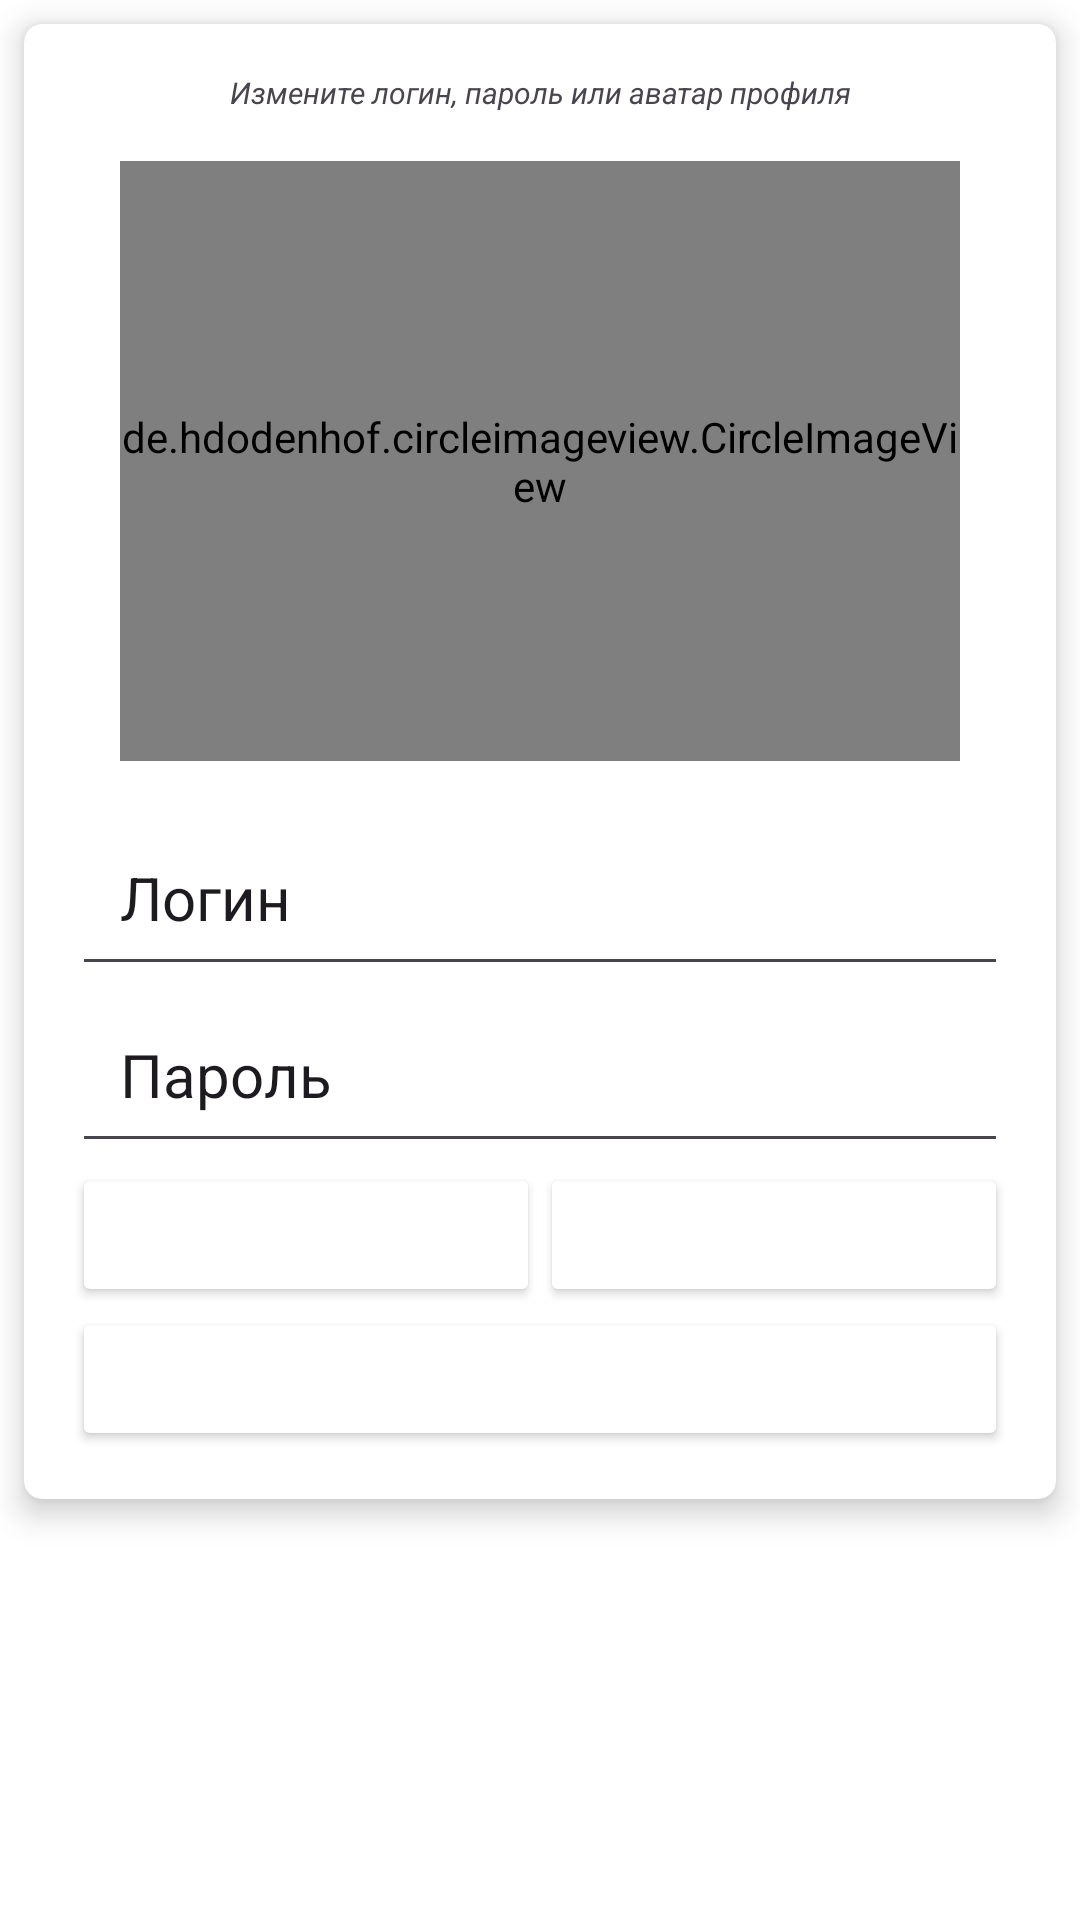

Android layout source for this screen:
<!-- AndroidManifest.xml: application theme Theme.Samojlov_AV_Homework_Module_15_number_10_Koala -->
<!-- res/layout/profile_edit_alter_dialog.xml -->
<?xml version="1.0" encoding="utf-8"?>
<LinearLayout xmlns:android="http://schemas.android.com/apk/res/android"
    xmlns:app="http://schemas.android.com/apk/res-auto"
    android:layout_width="match_parent"
    android:layout_height="wrap_content"
    android:background="@color/white">

    <androidx.cardview.widget.CardView
        android:layout_width="match_parent"
        android:layout_height="wrap_content"
        android:layout_margin="@dimen/margin"
        app:cardBackgroundColor="@color/white"
        app:cardCornerRadius="@dimen/cardCornerRadius"
        app:cardElevation="@dimen/cardElevation">

        <LinearLayout
            android:layout_width="match_parent"
            android:layout_height="wrap_content"
            android:orientation="vertical"
            android:padding="@dimen/profile_alter_dialog_margin">

            <TextView
                android:id="@+id/profile_edit_alter_dialog_messageTV"
                android:layout_width="match_parent"
                android:layout_height="wrap_content"
                android:text="@string/profile_edit_alter_dialog_messageTV_Text"
                android:textAlignment="center"
                android:textColor="@color/Blue"
                android:textSize="@dimen/profile_alter_dialog_message_text_size"
                android:textStyle="italic"></TextView>

            <LinearLayout
                android:layout_width="match_parent"
                android:layout_height="200dp"
                android:layout_margin="@dimen/profile_alter_dialog_margin"
                android:orientation="vertical">

                <de.hdodenhof.circleimageview.CircleImageView
                    android:id="@+id/profile_edit_alter_dialog_imageIV"
                    android:layout_width="match_parent"
                    android:layout_height="match_parent"
                    android:src="@drawable/profile_icon_base"></de.hdodenhof.circleimageview.CircleImageView>

            </LinearLayout>

            <EditText
                android:id="@+id/profile_edit_alter_dialog_loginET"
                android:layout_width="match_parent"
                android:layout_height="wrap_content"
                android:hint="@string/profile_alter_dialog_login_hint"
                android:inputType="text"
                android:padding="@dimen/profile_alter_dialog_margin"
                android:textColor="@color/Blue"
                android:textColorHint="@color/Grey"
                android:textSize="@dimen/profile_alter_dialog_login_text_size"></EditText>

            <EditText
                android:id="@+id/profile_edit_alter_dialog_passwordET"
                android:layout_width="match_parent"
                android:layout_height="wrap_content"
                android:hint="@string/profile_alter_dialog_password_Hint"
                android:inputType="textPassword"
                android:padding="@dimen/profile_alter_dialog_margin"
                android:textColor="@color/Blue"
                android:textColorHint="@color/Grey"
                android:textSize="@dimen/profile_alter_dialog_login_text_size"></EditText>

            <LinearLayout
                android:layout_width="match_parent"
                android:layout_height="wrap_content"
                android:orientation="vertical">

                <LinearLayout
                    android:layout_width="match_parent"
                    android:layout_height="wrap_content"
                    android:orientation="horizontal">

                    <Button
                        android:id="@+id/profile_edit_alter_dialog_button_cancelBT"
                        android:layout_width="match_parent"
                        android:layout_height="wrap_content"
                        android:layout_weight="1"
                        android:backgroundTint="@color/Blue"
                        android:text="@string/alter_dialog_button_cancelBT_Text"
                        android:textColor="@color/white"
                        android:textSize="@dimen/profile_alter_dialog_message_text_size"></Button>

                    <Button
                        android:id="@+id/profile_edit_alter_dialog_button_saveBT"
                        android:layout_width="match_parent"
                        android:layout_height="wrap_content"
                        android:layout_weight="1"
                        android:backgroundTint="@color/Blue"
                        android:text="@string/alter_dialog_button_saveBT_Text"
                        android:textColor="@color/white"
                        android:textSize="@dimen/profile_alter_dialog_message_text_size"></Button>
                </LinearLayout>

                <Button
                    android:id="@+id/profile_edit_alter_dialog_button_deleteBT"
                    android:layout_width="match_parent"
                    android:layout_height="match_parent"
                    android:backgroundTint="@color/Red"
                    android:text="@string/profile_edit_alter_dialog_button_deleteBT_Text"
                    android:textColor="@color/white"
                    android:textSize="@dimen/profile_alter_dialog_message_text_size"></Button>
            </LinearLayout>

        </LinearLayout>

    </androidx.cardview.widget.CardView>

</LinearLayout>
<!-- resources referenced by this layout -->
<resources>
  <dimen name="cardCornerRadius">6dp</dimen>
  <dimen name="cardElevation">6dp</dimen>
  <dimen name="margin">8dp</dimen>
  <dimen name="profile_alter_dialog_login_text_size">20sp</dimen>
  <dimen name="profile_alter_dialog_margin">16dp</dimen>
  <dimen name="profile_alter_dialog_message_text_size">10sp</dimen>
  <string name="alter_dialog_button_cancelBT_Text">Отмена</string>
  <string name="alter_dialog_button_saveBT_Text">Сохранить</string>
  <string name="profile_alter_dialog_login_hint">Логин</string>
  <string name="profile_alter_dialog_password_Hint">Пароль</string>
  <string name="profile_edit_alter_dialog_button_deleteBT_Text">Удалить</string>
  <string name="profile_edit_alter_dialog_messageTV_Text">Измените логин, пароль или аватар профиля</string>
  <style name="Theme.Samojlov_AV_Homework_Module_15_number_10_Koala" parent="Base.Theme.Samojlov_AV_Homework_Module_15_number_10_Koala" />
  <style name="Base.Theme.Samojlov_AV_Homework_Module_15_number_10_Koala" parent="Theme.Material3.DayNight.NoActionBar">
          
          
          <item name="actionOverflowButtonStyle">@style/OverFlow</item>
      </style>
  <style name="OverFlow" parent="Widget.AppCompat.ActionButton.Overflow">
          <item name="android:src">@drawable/menu_icon</item>
      </style>
  <!-- not gathered from this repository: default colours our renderer supplied (Android Studio template values) -->
  <color name="white">#FFFFFFFF</color>
</resources>
